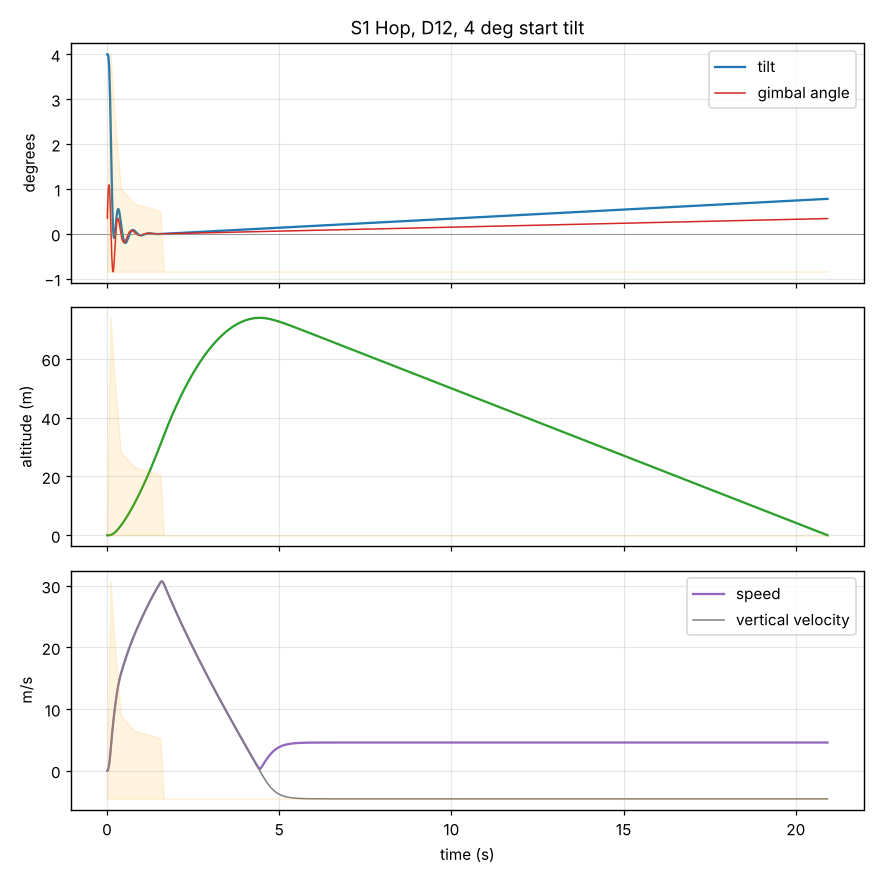

The table this chart was drawn from, first rows:
t_s, x_m, z_m, vx_mps, vz_mps, speed_mps, tilt_deg, omega_dps, gimbal_deg, gimbal_cmd_deg, thrust_n, mass_kg
0.01, 0.0, 0.0, 0.0, 0.0, 0.0, 4.0, 0.0, 0.3506, 1.742, 2.505, 0.35
0.02, 2.638349581108006e-05, 5.84144578424145e-05, 0.007079, 0.02015, 0.02136, 3.998, -0.5483, 0.6299, 1.736, 5.288, 0.3499
0.03, 0.00018, 0.0007234, 0.02323, 0.1163, 0.1186, 3.985, -2.181, 0.8441, 1.677, 8.072, 0.3499
0.04, 0.0005353, 0.002786, 0.0467, 0.2918, 0.2955, 3.948, -5.009, 0.9936, 1.554, 10.86, 0.3497
0.05, 0.001164, 0.007033, 0.07717, 0.5446, 0.5501, 3.877, -9.069, 1.077, 1.356, 13.5, 0.3496
0.06, 0.002133, 0.01422, 0.1138, 0.8726, 0.88, 3.759, -14.21, 1.092, 1.08, 16.13, 0.3494
0.07, 0.003497, 0.0251, 0.1555, 1.276, 1.285, 3.585, -20.11, 1.037, 0.7339, 18.76, 0.3492
0.08, 0.005297, 0.04043, 0.2004, 1.755, 1.766, 3.349, -26.31, 0.9148, 0.3339, 21.39, 0.3489
0.09, 0.007554, 0.06097, 0.2464, 2.31, 2.323, 3.053, -32.2, 0.7323, -0.09319, 24.01, 0.3486
0.1, 0.01027, 0.08747, 0.291, 2.941, 2.955, 2.703, -37.07, 0.5014, -0.5121, 26.64, 0.3483
0.11, 0.0134, 0.1206, 0.3295, 3.606, 3.621, 2.314, -40.09, 0.2399, -0.8803, 26.32, 0.348
0.12, 0.01686, 0.1602, 0.3584, 4.253, 4.268, 1.907, -40.84, -0.02837, -1.15, 25.67, 0.3477
0.13, 0.02056, 0.2062, 0.3782, 4.882, 4.897, 1.505, -39.48, -0.2801, -1.311, 25.02, 0.3473
0.14, 0.02441, 0.2584, 0.3896, 5.494, 5.508, 1.126, -36.33, -0.4971, -1.365, 24.37, 0.347
0.15, 0.02833, 0.3166, 0.3941, 6.087, 6.1, 0.7868, -31.79, -0.6664, -1.324, 23.72, 0.3467
0.16, 0.03227, 0.3807, 0.3931, 6.662, 6.673, 0.4983, -26.34, -0.7812, -1.204, 23.07, 0.3464
0.17, 0.03618, 0.4503, 0.3881, 7.218, 7.228, 0.2671, -20.43, -0.8395, -1.026, 22.42, 0.3461
0.18, 0.04002, 0.5255, 0.3806, 7.755, 7.765, 0.0956, -14.49, -0.8442, -0.8104, 21.78, 0.3459
0.19, 0.04378, 0.6059, 0.372, 8.274, 8.283, -0.01799, -8.867, -0.8016, -0.5765, 21.13, 0.3456
0.2, 0.04745, 0.6914, 0.3634, 8.775, 8.782, -0.07843, -3.838, -0.7201, -0.342, 20.48, 0.3453
0.21, 0.05104, 0.7818, 0.3557, 9.258, 9.265, -0.09272, 0.42, -0.6098, -0.1212, 19.95, 0.3451
0.22, 0.05456, 0.877, 0.3494, 9.727, 9.734, -0.06912, 3.811, -0.4808, 0.07614, 19.44, 0.3448
0.23, 0.05803, 0.9768, 0.3448, 10.18, 10.19, -0.01662, 6.292, -0.3427, 0.2424, 18.93, 0.3446
0.24, 0.06146, 1.081, 0.3423, 10.62, 10.63, 0.05576, 7.881, -0.2044, 0.3732, 18.42, 0.3444
0.25, 0.06488, 1.19, 0.3418, 11.05, 11.05, 0.1394, 8.644, -0.07333, 0.4668, 17.91, 0.3441
0.26, 0.06831, 1.302, 0.3432, 11.46, 11.46, 0.2266, 8.685, 0.0446, 0.5241, 17.4, 0.3439
0.27, 0.07176, 1.419, 0.3463, 11.85, 11.86, 0.3108, 8.129, 0.1451, 0.5478, 16.89, 0.3437
0.28, 0.07524, 1.54, 0.3506, 12.23, 12.24, 0.3868, 7.111, 0.2256, 0.5421, 16.38, 0.3435
0.29, 0.07878, 1.664, 0.356, 12.6, 12.6, 0.4508, 5.769, 0.2849, 0.5119, 15.87, 0.3433
0.3, 0.08237, 1.792, 0.362, 12.95, 12.95, 0.5001, 4.23, 0.3232, 0.4627, 15.36, 0.3431
0.31, 0.08602, 1.923, 0.3684, 13.28, 13.29, 0.5335, 2.608, 0.3418, 0.3998, 14.85, 0.3429
0.32, 0.08974, 2.058, 0.3748, 13.6, 13.61, 0.5507, 0.9995, 0.3425, 0.3282, 14.34, 0.3427
0.33, 0.09353, 2.195, 0.381, 13.91, 13.91, 0.5523, -0.5177, 0.328, 0.2524, 13.83, 0.3425
0.34, 0.09737, 2.336, 0.3867, 14.2, 14.2, 0.5394, -1.887, 0.3011, 0.1763, 13.32, 0.3424
0.35, 0.1013, 2.48, 0.3919, 14.47, 14.48, 0.5139, -3.069, 0.2646, 0.1028, 12.81, 0.3422
0.36, 0.1052, 2.626, 0.3964, 14.73, 14.74, 0.4777, -4.042, 0.2215, 0.03442, 12.3, 0.342
0.37, 0.1092, 2.775, 0.4002, 14.98, 14.98, 0.4329, -4.8, 0.1742, -0.02731, 11.79, 0.3419
0.38, 0.1132, 2.926, 0.4032, 15.21, 15.21, 0.3817, -5.347, 0.1253, -0.08139, 11.28, 0.3418
0.39, 0.1173, 3.079, 0.4056, 15.42, 15.43, 0.3262, -5.696, 0.0765, -0.1274, 10.77, 0.3416
0.4, 0.1213, 3.234, 0.4072, 15.62, 15.63, 0.2681, -5.867, 0.02954, -0.1653, 10.26, 0.3415
0.41, 0.1254, 3.391, 0.4083, 15.81, 15.82, 0.2093, -5.883, -0.01439, -0.1954, 10.16, 0.3414
0.42, 0.1295, 3.551, 0.4088, 16, 16.01, 0.151, -5.762, -0.05442, -0.2183, 10.12, 0.3412
0.43, 0.1336, 3.712, 0.4088, 16.19, 16.2, 0.09462, -5.52, -0.0899, -0.234, 10.07, 0.3411
0.44, 0.1377, 3.875, 0.4084, 16.38, 16.38, 0.04125, -5.172, -0.1203, -0.2428, 10.02, 0.341
0.45, 0.1417, 4.039, 0.4075, 16.56, 16.57, -0.008139, -4.737, -0.1454, -0.2452, 9.978, 0.3408
0.46, 0.1458, 4.206, 0.4063, 16.75, 16.75, -0.05278, -4.232, -0.165, -0.2418, 9.932, 0.3407
0.47, 0.1499, 4.375, 0.4049, 16.93, 16.93, -0.09209, -3.677, -0.1792, -0.233, 9.886, 0.3406
0.48, 0.1539, 4.545, 0.4031, 17.11, 17.12, -0.1256, -3.088, -0.188, -0.2197, 9.839, 0.3405
0.49, 0.1579, 4.717, 0.4012, 17.29, 17.29, -0.1532, -2.483, -0.1918, -0.2026, 9.793, 0.3404
0.5, 0.1619, 4.891, 0.3992, 17.47, 17.47, -0.1747, -1.877, -0.1909, -0.1824, 9.746, 0.3402
0.51, 0.1659, 5.067, 0.3971, 17.64, 17.65, -0.1902, -1.283, -0.1858, -0.1599, 9.7, 0.3401
0.52, 0.1699, 5.244, 0.3949, 17.82, 17.82, -0.1999, -0.7154, -0.1769, -0.1358, 9.654, 0.34
0.53, 0.1738, 5.423, 0.3928, 17.99, 18, -0.2041, -0.1834, -0.1648, -0.1108, 9.607, 0.3399
0.54, 0.1777, 5.604, 0.3908, 18.16, 18.17, -0.2032, 0.3039, -0.15, -0.08556, 9.561, 0.3397
0.55, 0.1816, 5.787, 0.3889, 18.33, 18.34, -0.1977, 0.7397, -0.1332, -0.06066, 9.515, 0.3396
0.56, 0.1855, 5.971, 0.3871, 18.5, 18.51, -0.1882, 1.119, -0.1149, -0.03663, 9.468, 0.3395
0.57, 0.1894, 6.157, 0.3854, 18.67, 18.67, -0.1752, 1.439, -0.09564, -0.01392, 9.422, 0.3394
0.58, 0.1932, 6.344, 0.3839, 18.84, 18.84, -0.1593, 1.698, -0.07594, 0.007101, 9.375, 0.3393
0.59, 0.197, 6.534, 0.3826, 19, 19, -0.1412, 1.895, -0.05628, 0.02612, 9.329, 0.3392
0.6, 0.2009, 6.725, 0.3815, 19.16, 19.17, -0.1214, 2.033, -0.03708, 0.04291, 9.283, 0.339
... 2,032 more rows
